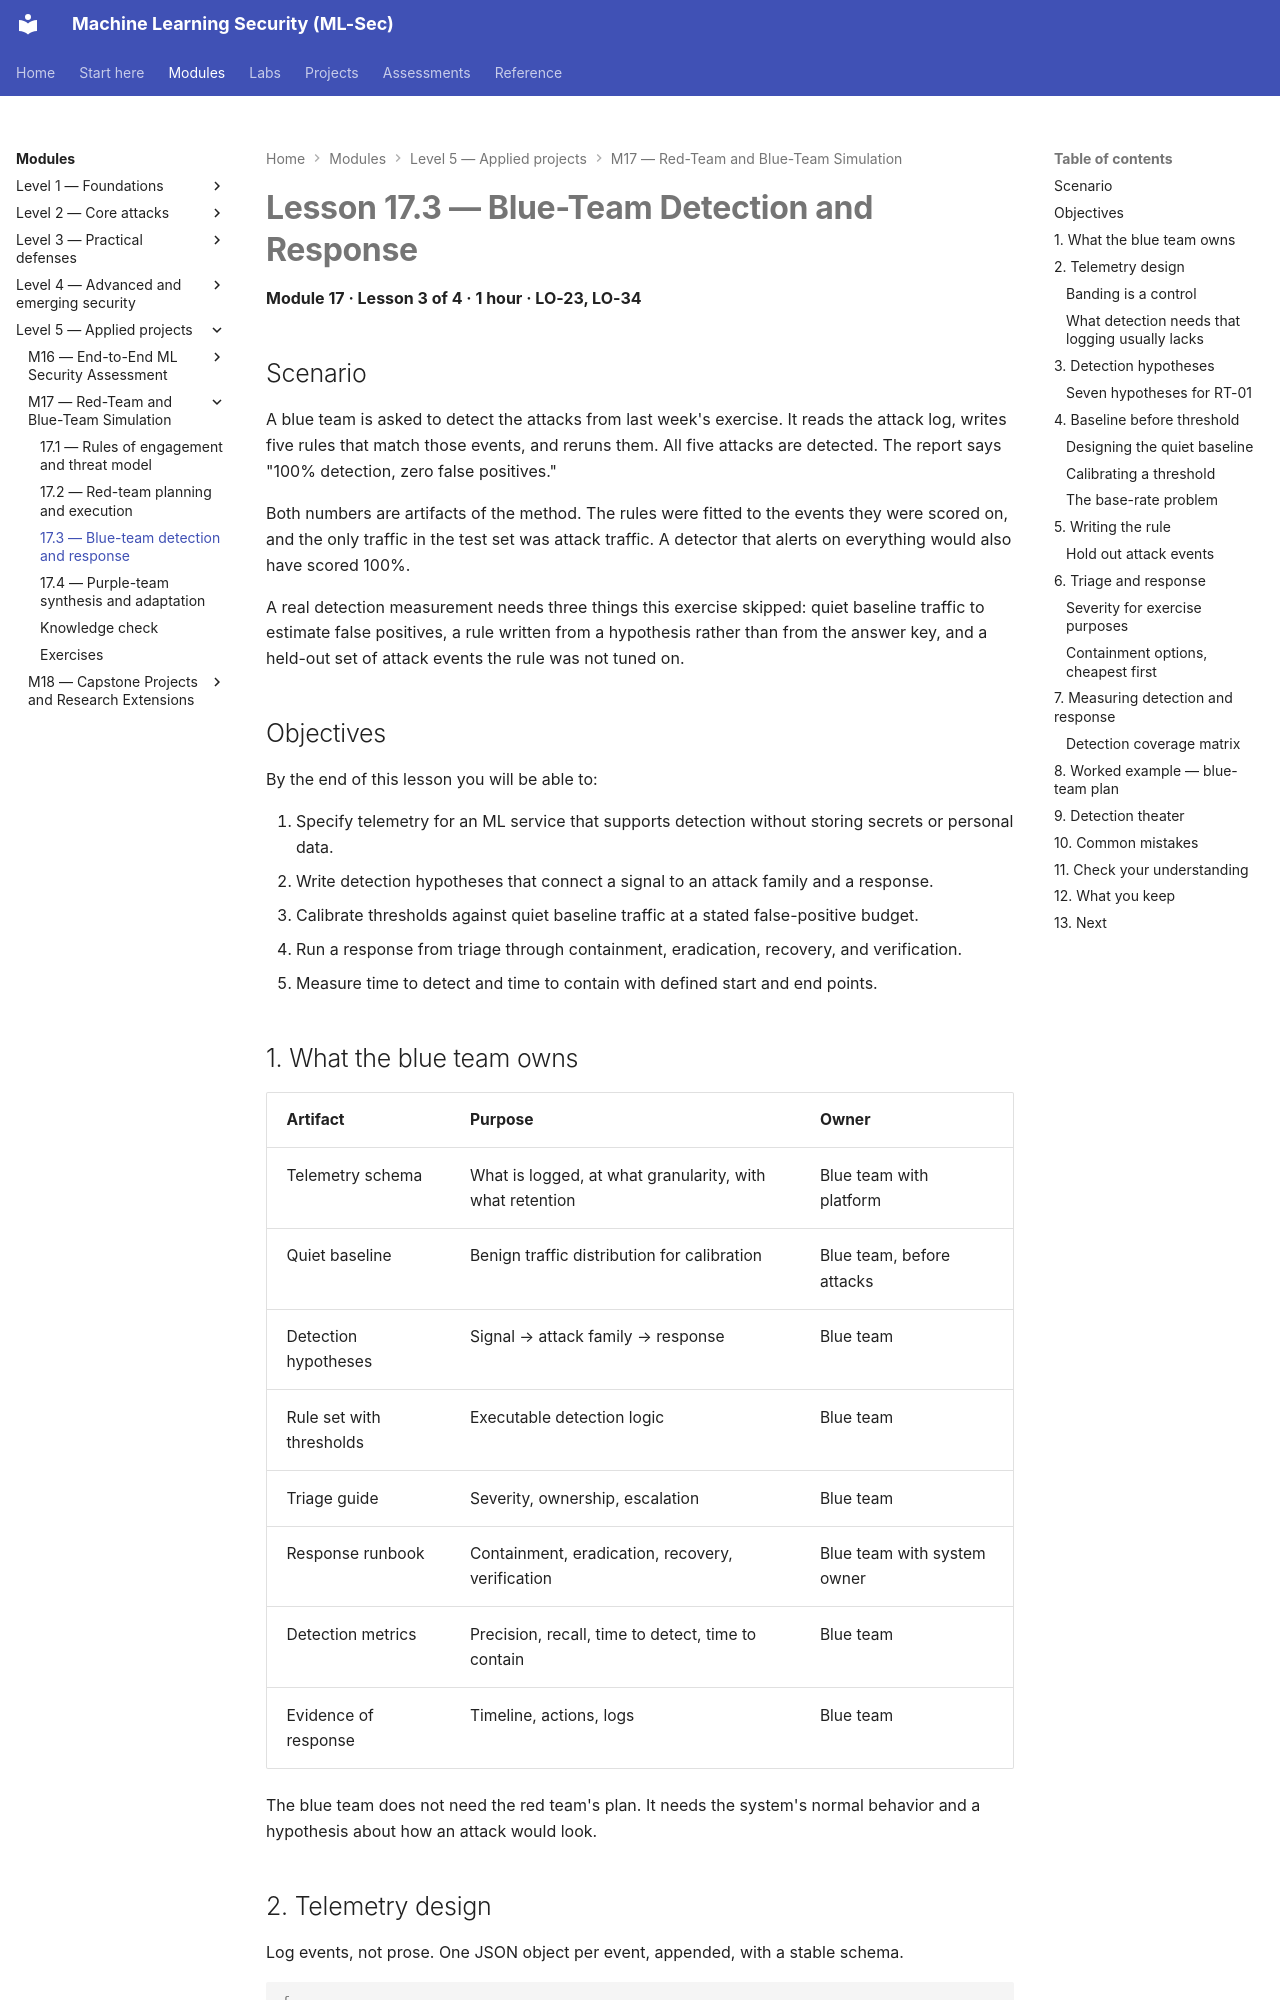

repository: nadeem-majeedch/MLSec · page: modules/m17-red-team-blue-team/lesson-3-blue-team-detection-and-response/index.html · generator: mkdocs

# Lesson 17.3 — Blue-Team Detection and Response

<a id="m17-l3"></a>

**Module 17 · Lesson 3 of 4 · 1 hour · LO-23, LO-34**

## Scenario

A blue team is asked to detect the attacks from last week's exercise. It reads the attack log, writes five rules that match those events, and reruns them. All five attacks are detected. The report says "100% detection, zero false positives."

Both numbers are artifacts of the method. The rules were fitted to the events they were scored on, and the only traffic in the test set was attack traffic. A detector that alerts on everything would also have scored 100%.

A real detection measurement needs three things this exercise skipped: quiet baseline traffic to estimate false positives, a rule written from a hypothesis rather than from the answer key, and a held-out set of attack events the rule was not tuned on.

## Objectives

By the end of this lesson you will be able to:

1. Specify telemetry for an ML service that supports detection without storing secrets or personal data.
2. Write detection hypotheses that connect a signal to an attack family and a response.
3. Calibrate thresholds against quiet baseline traffic at a stated false-positive budget.
4. Run a response from triage through containment, eradication, recovery, and verification.
5. Measure time to detect and time to contain with defined start and end points.

## 1. What the blue team owns

| Artifact | Purpose | Owner |
|---|---|---|
| Telemetry schema | What is logged, at what granularity, with what retention | Blue team with platform |
| Quiet baseline | Benign traffic distribution for calibration | Blue team, before attacks |
| Detection hypotheses | Signal → attack family → response | Blue team |
| Rule set with thresholds | Executable detection logic | Blue team |
| Triage guide | Severity, ownership, escalation | Blue team |
| Response runbook | Containment, eradication, recovery, verification | Blue team with system owner |
| Detection metrics | Precision, recall, time to detect, time to contain | Blue team |
| Evidence of response | Timeline, actions, logs | Blue team |

The blue team does not need the red team's plan. It needs the system's normal behavior and a hypothesis about how an attack would look.
